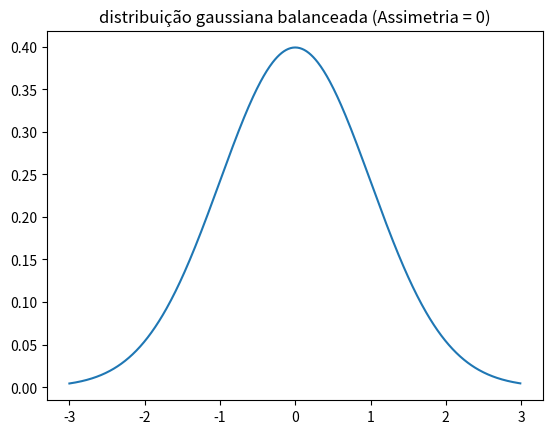

Here is the Python script that generated this plot: (Note: this script raises an exception after producing the figure.)
from scipy.stats import norm
import matplotlib.pyplot as plt
import numpy as np

x = np.arange(-3, 3, 0.01)

plt.figure(1) # simples gráfico de uma distribuição gaussiana balanceada(assimetria = 0)

plt.plot(x, norm.pdf(x))
plt.title('distribuição gaussiana balanceada (Assimetria = 0)')
plt.savefig('output/distros_gauss.png')
plt.show()

plt.figure(2) # múltuiplas funções em uma única figura

axes = plt.axes()
axes.set_xlim([-3, 3])
axes.set_ylim([0, 1])
axes.set_xticks([-3, -2, -1, 0, 1, 2, 3])
axes.set_yticks([0, 0.5, 1])
axes.grid()

# plt.xlim([-3, 3])
# plt.ylim([0, 1])

plt.plot(x, norm.pdf(x), 'r--')
plt.plot(x, norm.pdf(x, 1.0, 0.5), 'g-.') # parametros: 1-> média, 0.5 -> desvio padrão
plt.plot(x, norm.pdf(x, np.mean(x), np.std(x)))

plt.xlabel('Possíveis valores')
plt.ylabel('Probabilidade')

plt.legend(['Normal', 'x(média=1 e var=0.5)', 'x(média e variância da array)'])

plt.savefig('output/multi_func.png')
plt.show()

plt.figure(3)# gráfico de pizza
values = [14190280, 8347693, 10744658, 13742209, 10141922]
colors = ['c', 'g', 'b', 'r', 'm']
explode = [0, 0.1, 0, 0, 0] # destaca a fatia
labels = ['O xote das Meninas', 'Numa sala de Reboco', 'Pagode Russo', 'A vida do Viajante (ft. gonzaguinha)', 'Asa Branca']

plt.pie(values, colors=colors, labels=labels, explode=explode)
plt.title('Músicas mais ouvidas do liuz gonzaga recentemente no spotify')

plt.savefig('output/pie_graph.png')
plt.show()

plt.figure(4) # gráfico de barras
values = [37435191, 32941308, 29210808, 23209616, 22619736]
labels = ['TOKYO', 'NOVA DELHI', 'XANGAI', 'DHAKA', 'SÃO PAULO']

plt.bar(labels, values, color= colors)
plt.title('Cidades mais povoadas do mundo')
plt.savefig('output/bar_graph.png')
plt.show()

plt.figure(5) # gráfico de dispersão
plt.scatter(np.random.randn(100), np.random.rand(100))
plt.savefig('output/dispersion_graph.png')
plt.show()

plt.figure(6) # histograma
incomes = np.random.normal(27000, 15000, 10000)
plt.hist(incomes, 50)
plt.savefig('output/histogram.png')
plt.show() # as barras representam o número de dados que estão nesse intervalo

plt.figure(7) # quartil
uniformSkewed = np.random.rand(100) * 100 - 40
high_outliers = np.random.rand(10) * 50 + 100
low_outliers = np.random.rand(10) * -50 - 100
data = np.concatenate((uniformSkewed, high_outliers, low_outliers)) # tenho que ver essa função
plt.boxplot(data)
plt.savefig('output/quartil.png')
plt.show()